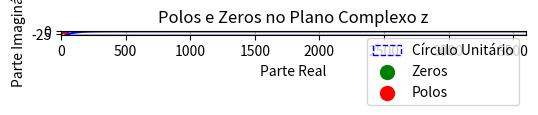

Recreate this plot in Python.
import numpy as np
import matplotlib.pyplot as plt
from scipy.signal import freqz

frequenciaCorte = 200
frequenciaAmostragem = 8000

K = np.tan((np.pi*frequenciaCorte)/frequenciaAmostragem)
b0 = 1/(1+np.sqrt(2)*K+K**2)
b1 = -2/(1+np.sqrt(2)*K+K**2)
b2 = b0
a0 = 1
a1 = 2*(K**2-1)/(1+np.sqrt(2)*K+K**2)
a2 = (1-np.sqrt(2)*K+K**2)/(1+np.sqrt(2)*K+K**2)
den_ = [1,a1, a2]
num_ = [b0,b1,b2]

[w, h] = freqz(num_, den_, worN=frequenciaAmostragem, fs=frequenciaAmostragem)

zero = np.roots(num_)
polo1 = np.roots(den_)
plt.figure(figsize=(6, 6))
circulo = plt.Circle((0, 0), 1, color='blue', fill=False, linestyle='--', label='Círculo Unitário')
plt.gca().add_artist(circulo)

plt.scatter(np.real(zero), np.imag(zero), color='green', label='Zeros', s=100)
plt.scatter(np.real(polo1), np.imag(polo1), color='red', label='Polos', s=100)

plt.axhline(0, color='black',linewidth=1)
plt.axvline(0, color='black',linewidth=1)
plt.xlim([-2, 2])
plt.ylim([-2, 2])
plt.xlabel('Parte Real')
plt.ylabel('Parte Imaginária')
plt.title('Polos e Zeros no Plano Complexo z')
plt.legend()
plt.grid(True)
plt.gca().set_aspect('equal', adjustable='box')
plt.show()
plt.axis([0,3600,-30,1])
plt.plot(w, 20*np.log10(abs(h)), 'b')
plt.show()


